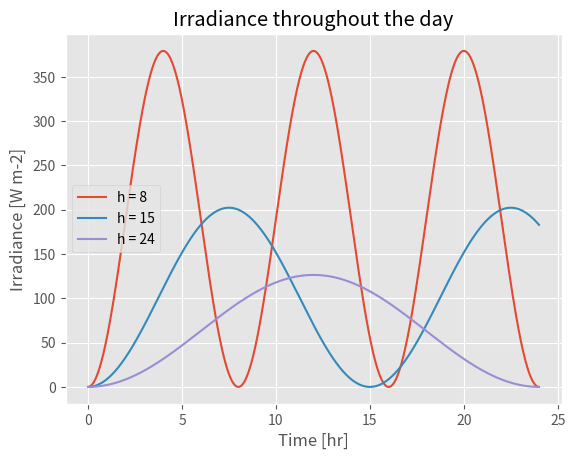

Write the Python code that produced this figure. (Note: this script raises an exception after producing the figure.)
# -*- coding: utf-8 -*-
"""
FTE34806 - Modelling of Biobased Production Systems
MSc Biosystems Engineering, WUR
@authors:   --- Fill in your team names ---
Tutorial: Grass growth model analysis.
2. Irradiance trhoughout day
"""
import numpy as np
import matplotlib.pyplot as plt
from scipy.integrate import quad

# TODO: define a function fcn_I0
# with positional arguments tau, h and J
# that returns I0 [W m-2]
# Remember to apply any unit conversion in the function, or its arguments.
def fcn_I0(tau, h, J):
    """
    Calculate the irradiance I0 [W m-2] throughout the day.
    tau: time [hr]
    h: day length [hr]
    J: daily radiation [J cm-2]

    Returns
    -------
    I0: np.ndarray: irradiance [W m-2]
    """
    I0=(2*J)/h*np.sin((np.pi*tau)/h)**2
    return I0

# TODO: Define an array for 24 hr, with time step of 1 min.
# Use the function linspace.    
tau = np.linspace(0,24, 24*60)

# Reference values
# A nice and fresh liberation day at Wageningen (05/05/2022)
# TODO: Enjoy a Bevrijdingsfestival in Wageningen
h = 15.0    # [hr], (Time and Date AS, 2022)
J = 1517.0  # [J cm-2], (KNMI, 2022)

# TODO: calculate the area below the function curve 'fcn_I0'
# to determine the daily radiation R.
# Use the function 'quad'
# https://docs.scipy.org/doc/scipy/tutorial/integrate.html
# Verify whether J = R.
R = quad(fcn_I0, 0, 15, args=(h, J))[0]

assert np.isclose(J, R), "The daily radiation is not equal to J"

# TODO: plot I0 vs tau for h = 8, 15, and 24 [hr]
plt.style.use('ggplot')
plt.figure(1)

# Plot I0 vs tau for h = 8, 15, and 24 [hr]
plt.plot(tau, fcn_I0(tau, 8, J), label='h = 8')
plt.plot(tau, fcn_I0(tau, 15, J), label='h = 15')
plt.plot(tau, fcn_I0(tau, 24, J), label='h = 24')
plt.xlabel('Time [hr]')
plt.ylabel('Irradiance [W m-2]')
plt.title('Irradiance throughout the day')
plt.legend()
plt.grid(True)
plt.savefig("data/irradiance_day.pdf")

### References
# [1] Time and Date AS (accesed Sep 2022),
# https://www.timeanddate.com/sun/netherlands/wageningen?month=5&year=2022

# [2] KNMI (accesed Sep 2022), Weather station De Bilt 260,
# https://www.knmi.nl/nederland-nu/klimatologie/daggegevens